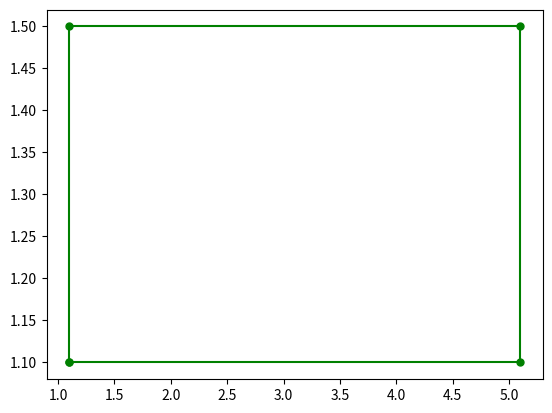

Write the Python code that produced this figure.
import matplotlib.pyplot as plt # PLT - это сокращение от pyplot
x = [1.1, 5.1, 5.1, 1.1, 1.1 ]
y = [1.1, 1.1, 1.5, 1.5, 1.1 ]
plt.plot(x, y, color='g', label='Graf 1', marker='o', ms=5)
plt.savefig("Мой_третий_график.png")
